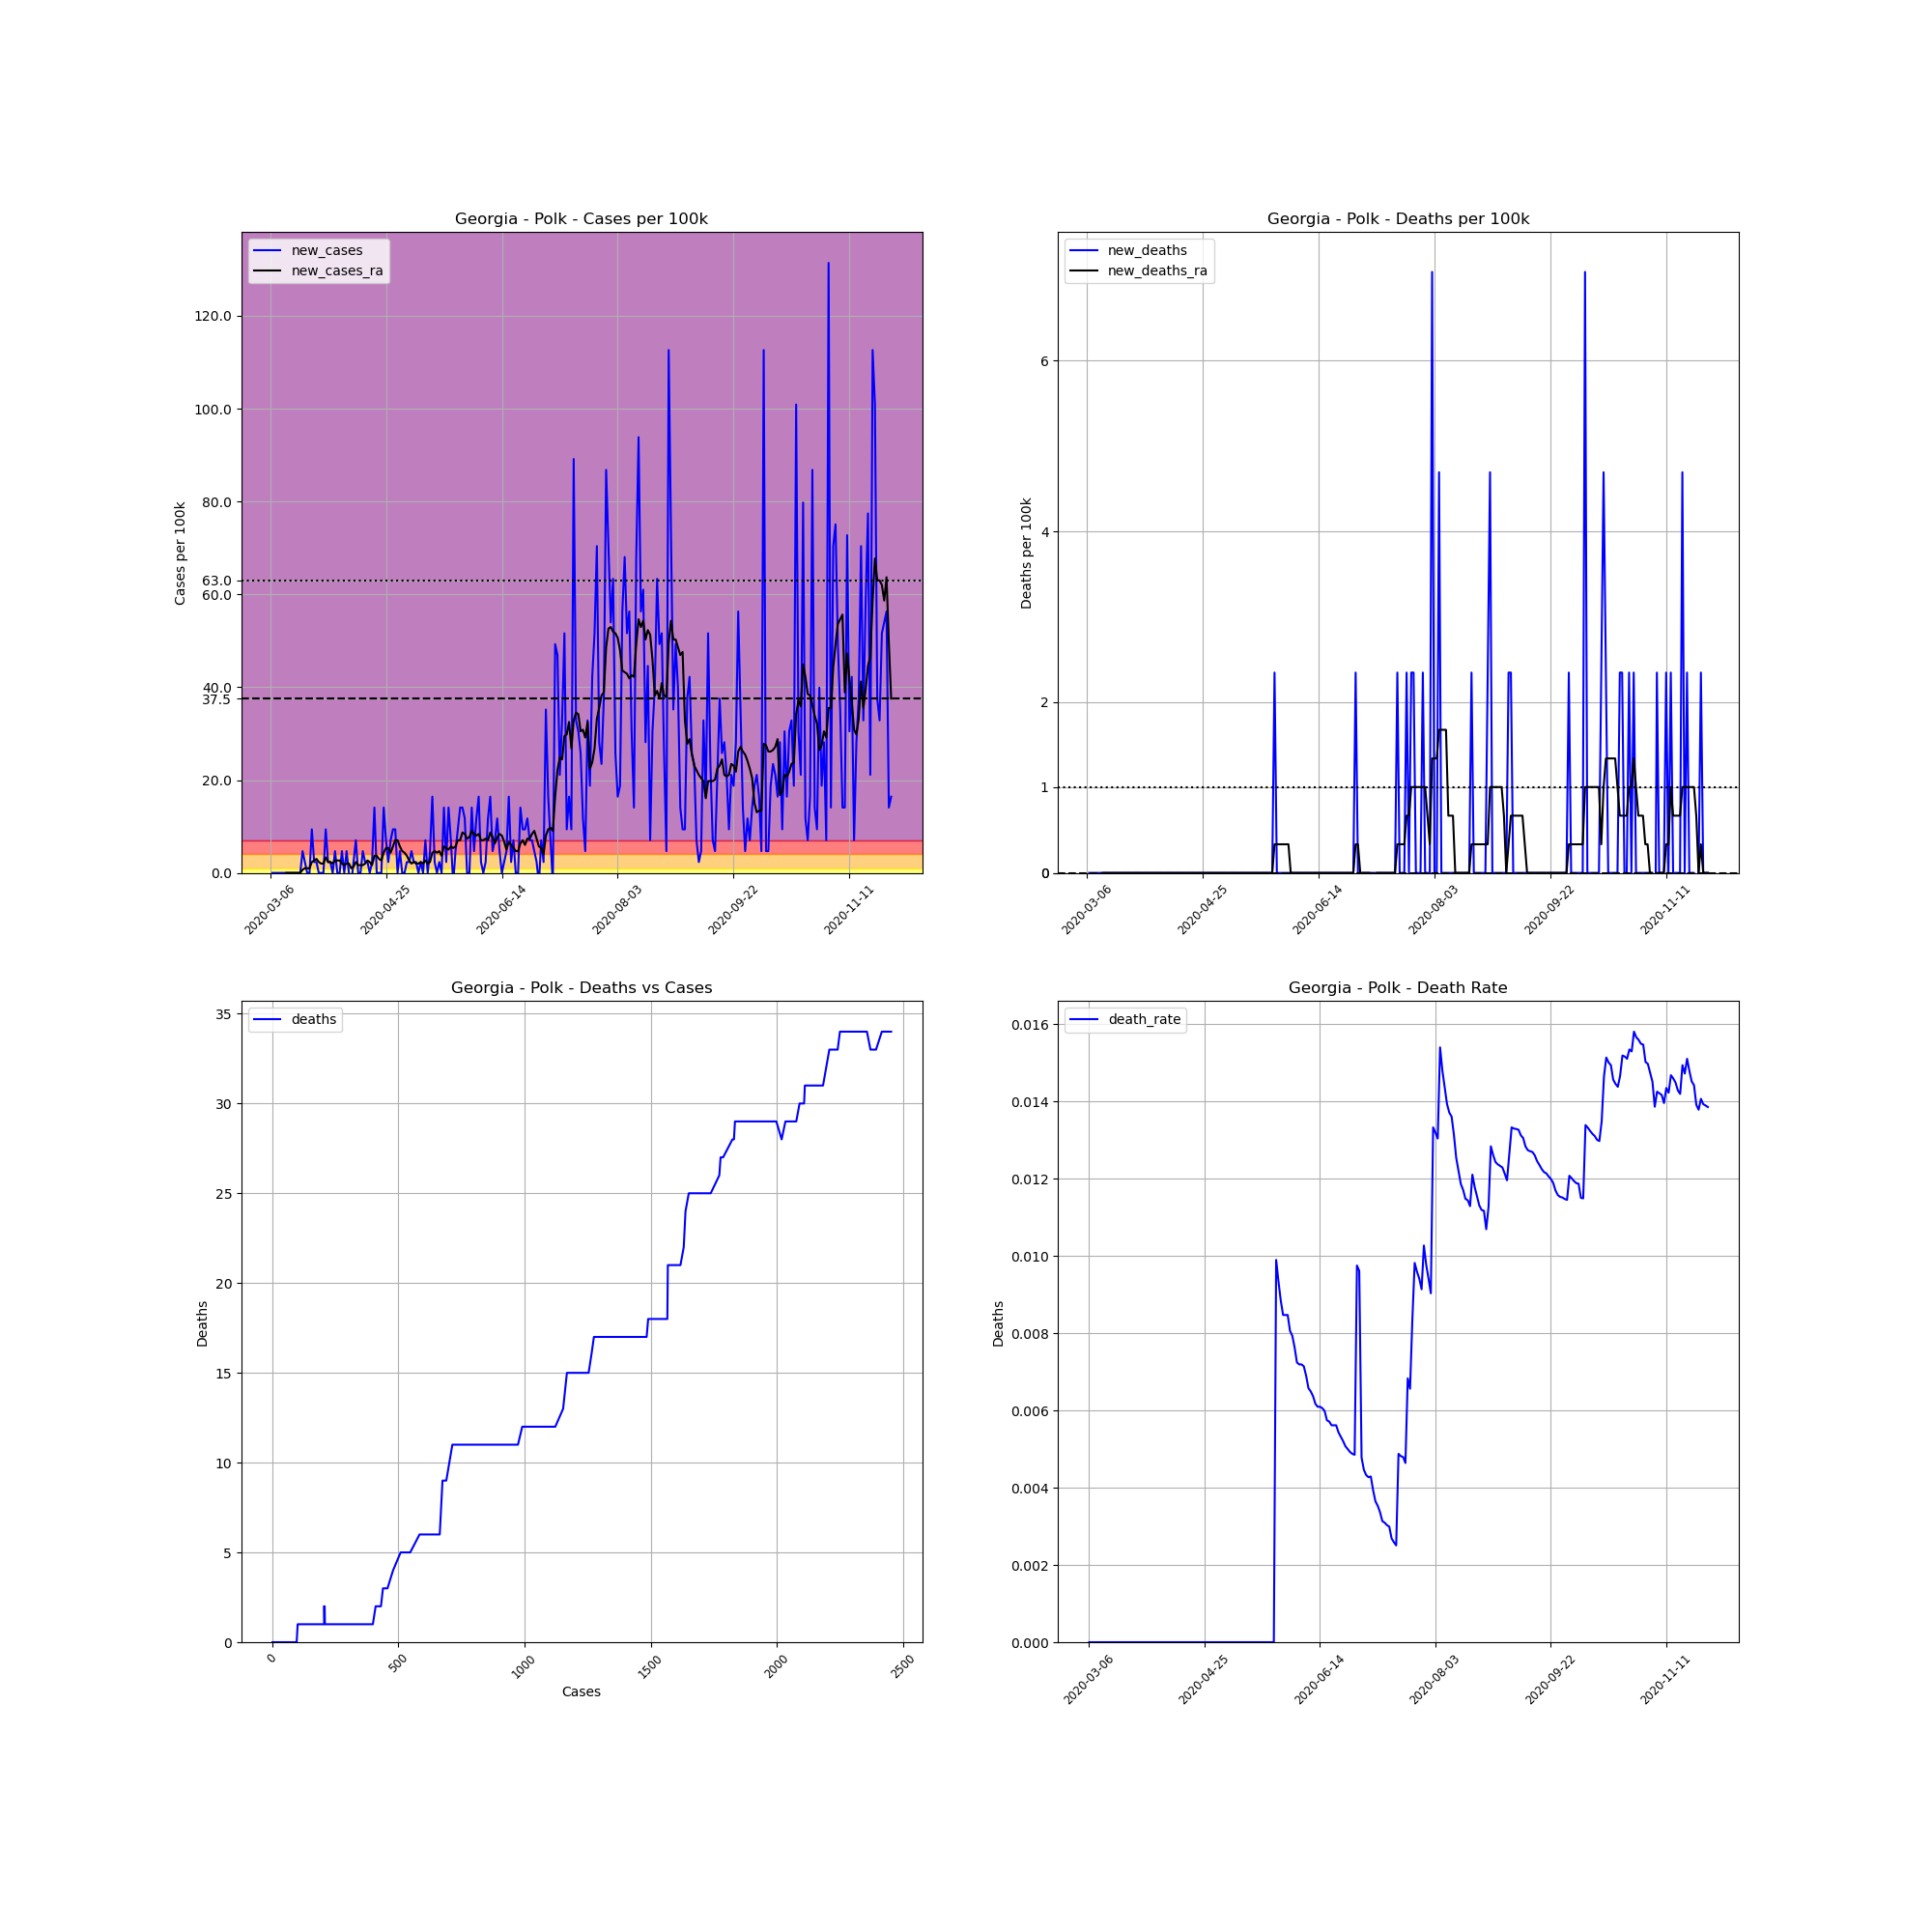

The table this chart was drawn from, first rows:
, date, county, state, fips, cases, deaths, COUNTY, STNAME, CTYNAME, POPESTIMATE2019, cases_per_100k, deaths_per_100k, death_rate, new_cases, new_deaths, new_cases_ra, new_deaths_ra
15097, 2020-03-06, Polk, Georgia, 13233, 1, 0.0, 233, Georgia, Polk, 42613, 2.347, 0.0, 0.0, , , , 
15098, 2020-03-07, Polk, Georgia, 13233, 1, 0.0, 233, Georgia, Polk, 42613, 2.347, 0.0, 0.0, 0.0, 0.0, , 
15099, 2020-03-08, Polk, Georgia, 13233, 1, 0.0, 233, Georgia, Polk, 42613, 2.347, 0.0, 0.0, 0.0, 0.0, , 
15100, 2020-03-09, Polk, Georgia, 13233, 1, 0.0, 233, Georgia, Polk, 42613, 2.347, 0.0, 0.0, 0.0, 0.0, , 
15101, 2020-03-10, Polk, Georgia, 13233, 1, 0.0, 233, Georgia, Polk, 42613, 2.347, 0.0, 0.0, 0.0, 0.0, , 
15102, 2020-03-11, Polk, Georgia, 13233, 1, 0.0, 233, Georgia, Polk, 42613, 2.347, 0.0, 0.0, 0.0, 0.0, , 
15103, 2020-03-12, Polk, Georgia, 13233, 1, 0.0, 233, Georgia, Polk, 42613, 2.347, 0.0, 0.0, 0.0, 0.0, , 
15104, 2020-03-13, Polk, Georgia, 13233, 1, 0.0, 233, Georgia, Polk, 42613, 2.347, 0.0, 0.0, 0.0, 0.0, 0.0, 0.0
15105, 2020-03-14, Polk, Georgia, 13233, 1, 0.0, 233, Georgia, Polk, 42613, 2.347, 0.0, 0.0, 0.0, 0.0, 0.0, 0.0
15106, 2020-03-15, Polk, Georgia, 13233, 1, 0.0, 233, Georgia, Polk, 42613, 2.347, 0.0, 0.0, 0.0, 0.0, 0.0, 0.0
15107, 2020-03-16, Polk, Georgia, 13233, 1, 0.0, 233, Georgia, Polk, 42613, 2.347, 0.0, 0.0, 0.0, 0.0, 0.0, 0.0
15108, 2020-03-17, Polk, Georgia, 13233, 1, 0.0, 233, Georgia, Polk, 42613, 2.347, 0.0, 0.0, 0.0, 0.0, 0.0, 0.0
15109, 2020-03-18, Polk, Georgia, 13233, 1, 0.0, 233, Georgia, Polk, 42613, 2.347, 0.0, 0.0, 0.0, 0.0, 0.0, 0.0
15110, 2020-03-19, Polk, Georgia, 13233, 1, 0.0, 233, Georgia, Polk, 42613, 2.347, 0.0, 0.0, 0.0, 0.0, 0.0, 0.0
15111, 2020-03-20, Polk, Georgia, 13233, 3, 0.0, 233, Georgia, Polk, 42613, 7.04, 0.0, 0.0, 4.693, 0.0, 0.6705, 0.0
15112, 2020-03-21, Polk, Georgia, 13233, 4, 0.0, 233, Georgia, Polk, 42613, 9.387, 0.0, 0.0, 2.347, 0.0, 1.006, 0.0
15113, 2020-03-22, Polk, Georgia, 13233, 4, 0.0, 233, Georgia, Polk, 42613, 9.387, 0.0, 0.0, 0.0, 0.0, 1.006, 0.0
15114, 2020-03-23, Polk, Georgia, 13233, 4, 0.0, 233, Georgia, Polk, 42613, 9.387, 0.0, 0.0, 0.0, 0.0, 1.006, 0.0
15115, 2020-03-24, Polk, Georgia, 13233, 8, 0.0, 233, Georgia, Polk, 42613, 18.77, 0.0, 0.0, 9.387, 0.0, 2.347, 0.0
15116, 2020-03-25, Polk, Georgia, 13233, 9, 0.0, 233, Georgia, Polk, 42613, 21.12, 0.0, 0.0, 2.347, 0.0, 2.682, 0.0
15117, 2020-03-26, Polk, Georgia, 13233, 10, 0.0, 233, Georgia, Polk, 42613, 23.47, 0.0, 0.0, 2.347, 0.0, 3.017, 0.0
15118, 2020-03-27, Polk, Georgia, 13233, 10, 0.0, 233, Georgia, Polk, 42613, 23.47, 0.0, 0.0, 0.0, 0.0, 2.347, 0.0
15119, 2020-03-28, Polk, Georgia, 13233, 10, 0.0, 233, Georgia, Polk, 42613, 23.47, 0.0, 0.0, 0.0, 0.0, 2.011, 0.0
15120, 2020-03-29, Polk, Georgia, 13233, 10, 0.0, 233, Georgia, Polk, 42613, 23.47, 0.0, 0.0, 0.0, 0.0, 2.011, 0.0
15121, 2020-03-30, Polk, Georgia, 13233, 14, 0.0, 233, Georgia, Polk, 42613, 32.85, 0.0, 0.0, 9.387, 0.0, 3.352, 0.0
15122, 2020-03-31, Polk, Georgia, 13233, 15, 0.0, 233, Georgia, Polk, 42613, 35.2, 0.0, 0.0, 2.347, 0.0, 2.347, 0.0
15123, 2020-04-01, Polk, Georgia, 13233, 16, 0.0, 233, Georgia, Polk, 42613, 37.55, 0.0, 0.0, 2.347, 0.0, 2.347, 0.0
15124, 2020-04-02, Polk, Georgia, 13233, 16, 0.0, 233, Georgia, Polk, 42613, 37.55, 0.0, 0.0, 0.0, 0.0, 2.011, 0.0
15125, 2020-04-03, Polk, Georgia, 13233, 18, 0.0, 233, Georgia, Polk, 42613, 42.24, 0.0, 0.0, 4.693, 0.0, 2.682, 0.0
15126, 2020-04-04, Polk, Georgia, 13233, 18, 0.0, 233, Georgia, Polk, 42613, 42.24, 0.0, 0.0, 0.0, 0.0, 2.682, 0.0
15127, 2020-04-05, Polk, Georgia, 13233, 18, 0.0, 233, Georgia, Polk, 42613, 42.24, 0.0, 0.0, 0.0, 0.0, 2.682, 0.0
15128, 2020-04-06, Polk, Georgia, 13233, 20, 0.0, 233, Georgia, Polk, 42613, 46.93, 0.0, 0.0, 4.693, 0.0, 2.011, 0.0
15129, 2020-04-07, Polk, Georgia, 13233, 20, 0.0, 233, Georgia, Polk, 42613, 46.93, 0.0, 0.0, 0.0, 0.0, 1.676, 0.0
15130, 2020-04-08, Polk, Georgia, 13233, 22, 0.0, 233, Georgia, Polk, 42613, 51.63, 0.0, 0.0, 4.693, 0.0, 2.011, 0.0
15131, 2020-04-09, Polk, Georgia, 13233, 22, 0.0, 233, Georgia, Polk, 42613, 51.63, 0.0, 0.0, 0.0, 0.0, 2.011, 0.0
15132, 2020-04-10, Polk, Georgia, 13233, 21, 0.0, 233, Georgia, Polk, 42613, 49.28, 0.0, 0.0, -2.347, 0.0, 1.006, 0.0
15133, 2020-04-11, Polk, Georgia, 13233, 22, 0.0, 233, Georgia, Polk, 42613, 51.63, 0.0, 0.0, 2.347, 0.0, 1.341, 0.0
15134, 2020-04-12, Polk, Georgia, 13233, 25, 0.0, 233, Georgia, Polk, 42613, 58.67, 0.0, 0.0, 7.04, 0.0, 2.347, 0.0
15135, 2020-04-13, Polk, Georgia, 13233, 25, 0.0, 233, Georgia, Polk, 42613, 58.67, 0.0, 0.0, 0.0, 0.0, 1.676, 0.0
15136, 2020-04-14, Polk, Georgia, 13233, 25, 0.0, 233, Georgia, Polk, 42613, 58.67, 0.0, 0.0, 0.0, 0.0, 1.676, 0.0
15137, 2020-04-15, Polk, Georgia, 13233, 27, 0.0, 233, Georgia, Polk, 42613, 63.36, 0.0, 0.0, 4.693, 0.0, 1.676, 0.0
15138, 2020-04-16, Polk, Georgia, 13233, 28, 0.0, 233, Georgia, Polk, 42613, 65.71, 0.0, 0.0, 2.347, 0.0, 2.011, 0.0
15139, 2020-04-17, Polk, Georgia, 13233, 29, 0.0, 233, Georgia, Polk, 42613, 68.05, 0.0, 0.0, 2.347, 0.0, 2.682, 0.0
15140, 2020-04-18, Polk, Georgia, 13233, 29, 0.0, 233, Georgia, Polk, 42613, 68.05, 0.0, 0.0, 0.0, 0.0, 2.347, 0.0
15141, 2020-04-19, Polk, Georgia, 13233, 30, 0.0, 233, Georgia, Polk, 42613, 70.4, 0.0, 0.0, 2.347, 0.0, 1.676, 0.0
15142, 2020-04-20, Polk, Georgia, 13233, 36, 0.0, 233, Georgia, Polk, 42613, 84.48, 0.0, 0.0, 14.08, 0.0, 3.688, 0.0
15143, 2020-04-21, Polk, Georgia, 13233, 36, 0.0, 233, Georgia, Polk, 42613, 84.48, 0.0, 0.0, 0.0, 0.0, 3.688, 0.0
15144, 2020-04-22, Polk, Georgia, 13233, 36, 0.0, 233, Georgia, Polk, 42613, 84.48, 0.0, 0.0, 0.0, 0.0, 3.017, 0.0
15145, 2020-04-23, Polk, Georgia, 13233, 36, 0.0, 233, Georgia, Polk, 42613, 84.48, 0.0, 0.0, 0.0, 0.0, 2.682, 0.0
15146, 2020-04-24, Polk, Georgia, 13233, 42, 0.0, 233, Georgia, Polk, 42613, 98.56, 0.0, 0.0, 14.08, 0.0, 4.358, 0.0
15147, 2020-04-25, Polk, Georgia, 13233, 45, 0.0, 233, Georgia, Polk, 42613, 105.6, 0.0, 0.0, 7.04, 0.0, 5.364, 0.0
15148, 2020-04-26, Polk, Georgia, 13233, 46, 0.0, 233, Georgia, Polk, 42613, 107.9, 0.0, 0.0, 2.347, 0.0, 5.364, 0.0
15149, 2020-04-27, Polk, Georgia, 13233, 49, 0.0, 233, Georgia, Polk, 42613, 115, 0.0, 0.0, 7.04, 0.0, 4.358, 0.0
15150, 2020-04-28, Polk, Georgia, 13233, 53, 0.0, 233, Georgia, Polk, 42613, 124.4, 0.0, 0.0, 9.387, 0.0, 5.699, 0.0
15151, 2020-04-29, Polk, Georgia, 13233, 57, 0.0, 233, Georgia, Polk, 42613, 133.8, 0.0, 0.0, 9.387, 0.0, 7.04, 0.0
15152, 2020-04-30, Polk, Georgia, 13233, 57, 0.0, 233, Georgia, Polk, 42613, 133.8, 0.0, 0.0, 0.0, 0.0, 7.04, 0.0
15153, 2020-05-01, Polk, Georgia, 13233, 59, 0.0, 233, Georgia, Polk, 42613, 138.5, 0.0, 0.0, 4.693, 0.0, 5.699, 0.0
15154, 2020-05-02, Polk, Georgia, 13233, 59, 0.0, 233, Georgia, Polk, 42613, 138.5, 0.0, 0.0, 0.0, 0.0, 4.693, 0.0
15155, 2020-05-03, Polk, Georgia, 13233, 59, 0.0, 233, Georgia, Polk, 42613, 138.5, 0.0, 0.0, 0.0, 0.0, 4.358, 0.0
15156, 2020-05-04, Polk, Georgia, 13233, 60, 0.0, 233, Georgia, Polk, 42613, 140.8, 0.0, 0.0, 2.347, 0.0, 3.688, 0.0
... 209 more rows
